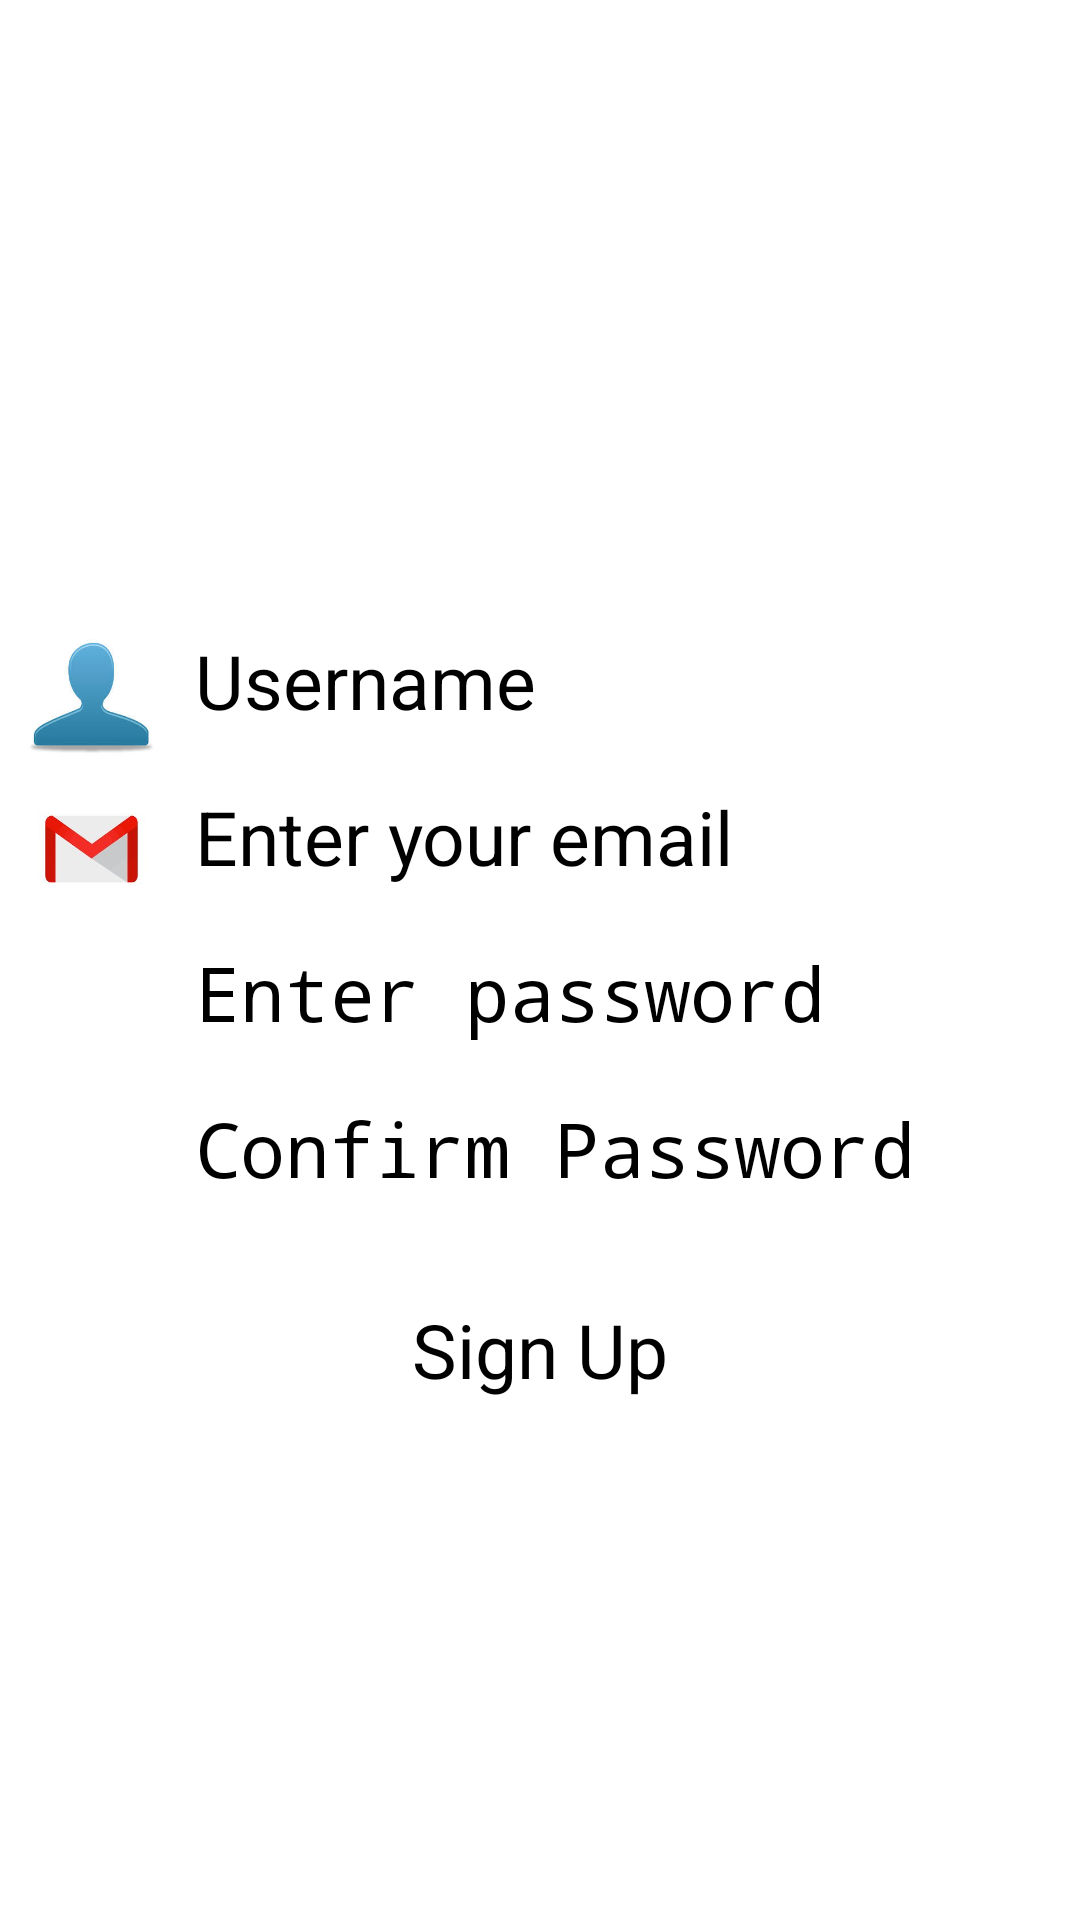

Layout XML and referenced resources for this Android screen:
<!-- AndroidManifest.xml: application theme Theme.HealthCompanion -->
<!-- res/layout/activity_sign_up_page.xml -->
<?xml version="1.0" encoding="utf-8"?>
<LinearLayout xmlns:android="http://schemas.android.com/apk/res/android"
    xmlns:app="http://schemas.android.com/apk/res-auto"
    xmlns:tools="http://schemas.android.com/tools"
    android:layout_width="match_parent"
    android:layout_height="match_parent"
    tools:context=".MainActivity"
    android:orientation="vertical"
    android:background="@drawable/background1">

    <TextView
        android:layout_width="match_parent"
        android:layout_height="wrap_content"
        android:text="Sign Up"
        android:gravity="center"
        android:textSize="45sp"
        android:layout_marginTop="120dp"
        android:layout_marginBottom="25dp"
        android:textColor="@color/white" />

    <RelativeLayout
        android:layout_width="match_parent"
        android:layout_height="wrap_content"
        android:layout_marginTop="20dp"
        android:background="@color/white"
        android:layout_margin="5dp">

        <EditText
            android:id="@+id/username"
            android:layout_width="match_parent"
            android:layout_height="wrap_content"
            android:hint="Username"
            android:textColor="@color/black"
            android:textSize="25sp"
            android:layout_marginLeft="60dp"
            android:inputType="textEmailAddress"/>

        <ImageView
            android:layout_width="51dp"
            android:layout_height="42dp"
            android:src="@drawable/username"
            android:layout_alignParentLeft="true"
            android:layout_centerInParent="true"/>

    </RelativeLayout>

    <RelativeLayout
        android:layout_width="match_parent"
        android:layout_height="wrap_content"
        android:layout_marginTop="20dp"
        android:background="@color/white"
        android:layout_margin="5dp">

        <EditText
            android:id="@+id/enterEmail"
            android:layout_width="match_parent"
            android:layout_height="wrap_content"
            android:layout_marginLeft="60dp"
            android:hint="Enter your email"
            android:inputType="textEmailAddress"
            android:textSize="25sp" />

        <ImageView
            android:layout_width="51dp"
            android:layout_height="42dp"
            android:src="@drawable/gmail"
            android:layout_alignParentLeft="true"
            android:layout_centerInParent="true"/>


    </RelativeLayout>

    <RelativeLayout
        android:layout_width="match_parent"
        android:layout_height="wrap_content"
        android:layout_marginTop="10dp"
        android:background="@color/white"
        android:layout_margin="5dp">

        <EditText
            android:id="@+id/enterPassword"
            android:layout_width="match_parent"
            android:layout_height="wrap_content"
            android:layout_marginLeft="60dp"
            android:hint="Enter password"
            android:inputType="textPassword"
            android:textSize="25sp" />

        <ImageView
            android:layout_width="51dp"
            android:layout_height="42dp"
            android:src="@drawable/password"
            android:layout_alignParentLeft="true"
            android:layout_centerInParent="true"/>

    </RelativeLayout>

    <RelativeLayout
        android:layout_width="match_parent"
        android:layout_height="wrap_content"
        android:layout_marginTop="10dp"
        android:background="@color/white"
        android:layout_margin="5dp">

        <EditText
            android:id="@+id/confirmPassword"
            android:layout_width="match_parent"
            android:layout_height="wrap_content"
            android:hint="Confirm Password"
            android:textSize="25sp"
            android:layout_marginLeft="60dp"
            android:inputType="textPassword"/>

        <ImageView
            android:layout_width="51dp"
            android:layout_height="42dp"
            android:src="@drawable/password"
            android:layout_alignParentLeft="true"
            android:layout_centerInParent="true"/>

    </RelativeLayout>

    <Button
        android:id="@+id/signUp"
        android:layout_width="wrap_content"
        android:layout_height="wrap_content"
        android:text="Sign Up"
        android:textSize="25sp"
        android:textAllCaps="false"
        android:layout_gravity="center"
        android:layout_marginTop="20dp"/>

    <LinearLayout
        android:layout_width="match_parent"
        android:layout_height="47dp"
        android:layout_marginTop="10dp"
        android:gravity="center"
        android:orientation="horizontal">

        <TextView
            android:layout_width="wrap_content"
            android:layout_height="wrap_content"
            android:layout_marginLeft="3dp"
            android:text="Already have an account?"
            android:textSize="17sp"
            android:textColor="@color/white"/>

        <TextView
            android:id="@+id/signIn"
            android:layout_width="wrap_content"
            android:layout_height="wrap_content"
            android:layout_marginLeft="5dp"
            android:text="Sign In"
            android:textSize="25dp"
            android:textStyle="bold"
            android:textColor="@color/white"/>


    </LinearLayout>

</LinearLayout>
<!-- resources referenced by this layout -->
<resources>
  <!-- drawable gmail: jpg bitmap (drawable, 4421 bytes) -->
  <!-- drawable username: jpg bitmap (drawable, 4427 bytes) -->
  <!-- not gathered from this repository: default colours our renderer supplied (Android Studio template values) -->
  <color name="black">#FF000000</color>
  <color name="white">#FFFFFFFF</color>
</resources>
